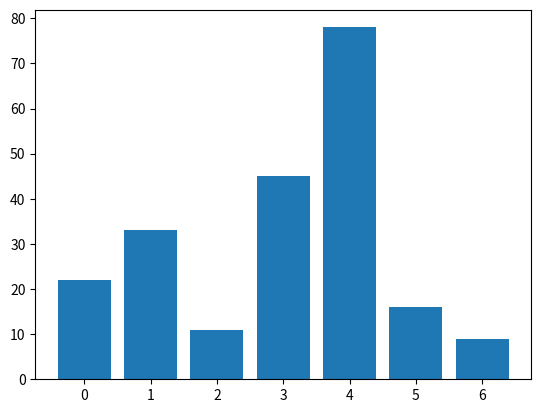

Python code for this plot:
#-*- coding: cp949 -*-

import matplotlib.pyplot as plot

data = [ 22, 33, 11, 45, 78, 16, 9 ]

plot.bar(range(len(data)), data, width = 0.8)
plot.ylim = max(data)*1.1
plot.xlim = len(data)*1.2

plot.show()
